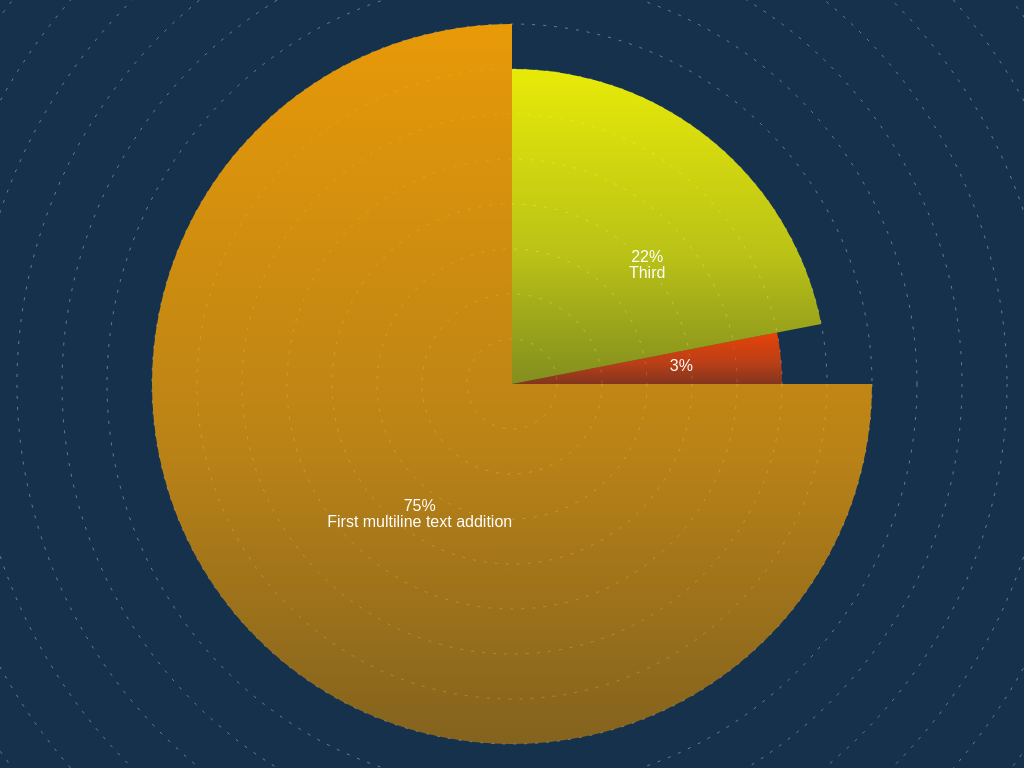
D3 v4 page, settled after 360 driven frames (6 s of simulated time); the page loaded 1 data file(s).


// ── app/gradient.js
var appGradients = function(svg) {
    var getColorShade = function(hex, lum) {

        // validate hex string
        hex = String(hex).replace(/[^0-9a-f]/gi, '');
        if (hex.length < 6) {
            hex = hex[0]+hex[0]+hex[1]+hex[1]+hex[2]+hex[2];
        }
        lum = lum || 0;

        // convert to decimal and change luminosity
        var newHex = "#";
        for (var i=0; i<3; i++) {
            var c = parseInt(hex.substr(i * 2, 2), 16);
            c = Math.round(Math.min(Math.max(0, c + (c * lum)), 255)).toString(16);
            newHex += ("00" + c).substr(c.length);
        }

        return newHex;
    };

    var colors = [
        '#FFA500',
        '#FF4500',
        '#FFFF00',
        '#00ff00',
        '#808000',
        '#00ffff',
        '#dc143c',
        '#00ff00',
        '#800000'
    ];

    var defs = svg.append("defs");

    var gradients = defs
        .selectAll("linearGradient")
        .data(colors)
        .enter()
            .append("linearGradient")
            .attr("id", function(d, i) { return "gradient" + i; })
            .attr("x1", "0")
            .attr("x2", "0")
            .attr("y1", "0")
            .attr("y2", "1")
            .attr("spreadMethod", "pad");

    gradients.append("stop")
        .attr("offset", "0%")
        .attr("stop-color", function(d, i) { return d; })
        .attr("stop-opacity", .9);

    gradients.append("stop")
        .attr("offset", "60%")
        .attr("stop-color", function(d, i) { return d; })
        .attr("stop-opacity", .7);

    gradients.append("stop")
        .attr("offset", "100%")
        .attr("stop-color", function(d, i) { return getColorShade(d, -0.2); })
        .attr("stop-opacity", .6);
};

// ── app/script.js
var app = function() {
    var self = this;
    var w, h, radius, maxRadius, rIndent = 45;

    self.clearRender = function() {
        w = window.innerWidth;
        h = window.innerHeight;
        radius = Math.min(w, h) / 2;
        maxRadius = Math.max(w, h) / 2;

        if (self.root) self.root.remove();
        self.root = d3.select('body').append('svg');
    };

    self.renderBackground = function() {
        for(var i = 0; i < 20; i++) {
            self.root.append("circle")
                .attr("r", rIndent + i * rIndent - rIndent)
                .attr("cx", w/2)
                .attr("cy", h/2)
                .attr("class", "backCircle")
                .attr('fill', 'none')
                .attr("stroke", "#eee")
                .attr("stroke-opacity", .4)
                .attr("stroke-dasharray", "3,8");
        }
    };

    self.renderErrorText = function() {
        return self.root.append("text")
            .attr("text-anchor", "middle")
            .attr("x", w/2)
            .attr("y", h/2)
            .text('Error. No data loaded.');
    };

    self.renderData = function(data) {
        if (!data) return;

        var endArc = 2 * Math.PI,
            startRadius = ((radius / rIndent - 1).toFixed(0) )* rIndent;

        self.data = self.sortData(data);

        for(var i = 0; i < self.data.length; i++) {
            var arcRadius = Math.max(startRadius - self.data[i].order * rIndent, 3 * rIndent),
                value = (self.data[i].val * 360).toFixed(0);
            
            var g = self.root.append("g")
                .attr("transform", "translate(" + w/2 + "," + h/2 + ")");

            var arc = d3.arc()
                .outerRadius(arcRadius)
                .innerRadius(0)
                .endAngle(endArc);

            endArc = endArc - value / 360 * Math.PI * 2;

            arc.startAngle(endArc);

            g.append("path")
                .attr("id", "pie" + i)
                .attr("d", arc)
                .attr("fill",  "url(#gradient" + i + ")");

            var text = g.append("text")
                .attr("transform", function (d) {
                    return "translate(" + arc.centroid(d) + ")";
                })

            text.append("tspan")
                .attr("text-anchor", "middle")
                .attr('x', 35)
                .attr('y', 0)
                .text(self.data[i].value + '%');

            if (self.data[i].val > .2) {
                text.append("tspan")
                    .attr("text-anchor", "middle")
                    .attr('x', 35)
                    .attr('y', 0)
                    .attr('dy', '1em')
                    .text(self.data[i].name);
            }
        }
    };

    self.loadData = function() {
        if (self.errorText) self.errorText.remove();
        d3.json("/app/data.json", function(error, root) {
            if (error) {
                self.errorText = self.renderErrorText();
                return;
            }

            self.pies = self.renderData(root.data);
        });
    };

    self.sortData = function(data) {
        var notSorted = [],
            sum = 0;
        for(var i = 0; i < data.length; i++) {
            sum += data[i].value;
            data[i].index = i;
            notSorted[i] = data[i];
        }

        var sortedData = data.sort(function(a,b) {
            return b.value - a.value;
        });

        for(var i = 0; i < sortedData.length; i++) {
            notSorted[sortedData[i].index].order = i;
            notSorted[sortedData[i].index].val = notSorted[sortedData[i].index].value / sum;
        }

        return notSorted;
    };

    self.render = function() {
        self.clearRender();
        appGradients(self.root);
        self.renderBackground();
        self.renderData(self.data);
    };

    self.init = function() {
        self.render();
        self.loadData();
    };

    self.init();

    return self;
};

window.onload = function() {
    window.app = app();

    window.onresize = function() {
        window.app.render();
    };
};


### data: app/data.json
{
 "data": [
  {
   "name": "First multiline text addition",
   "value": 75
  },
  {
   "name": "Second",
   "value": 3
  },
  {
   "name": "Third",
   "value": 22
  }
 ]
}